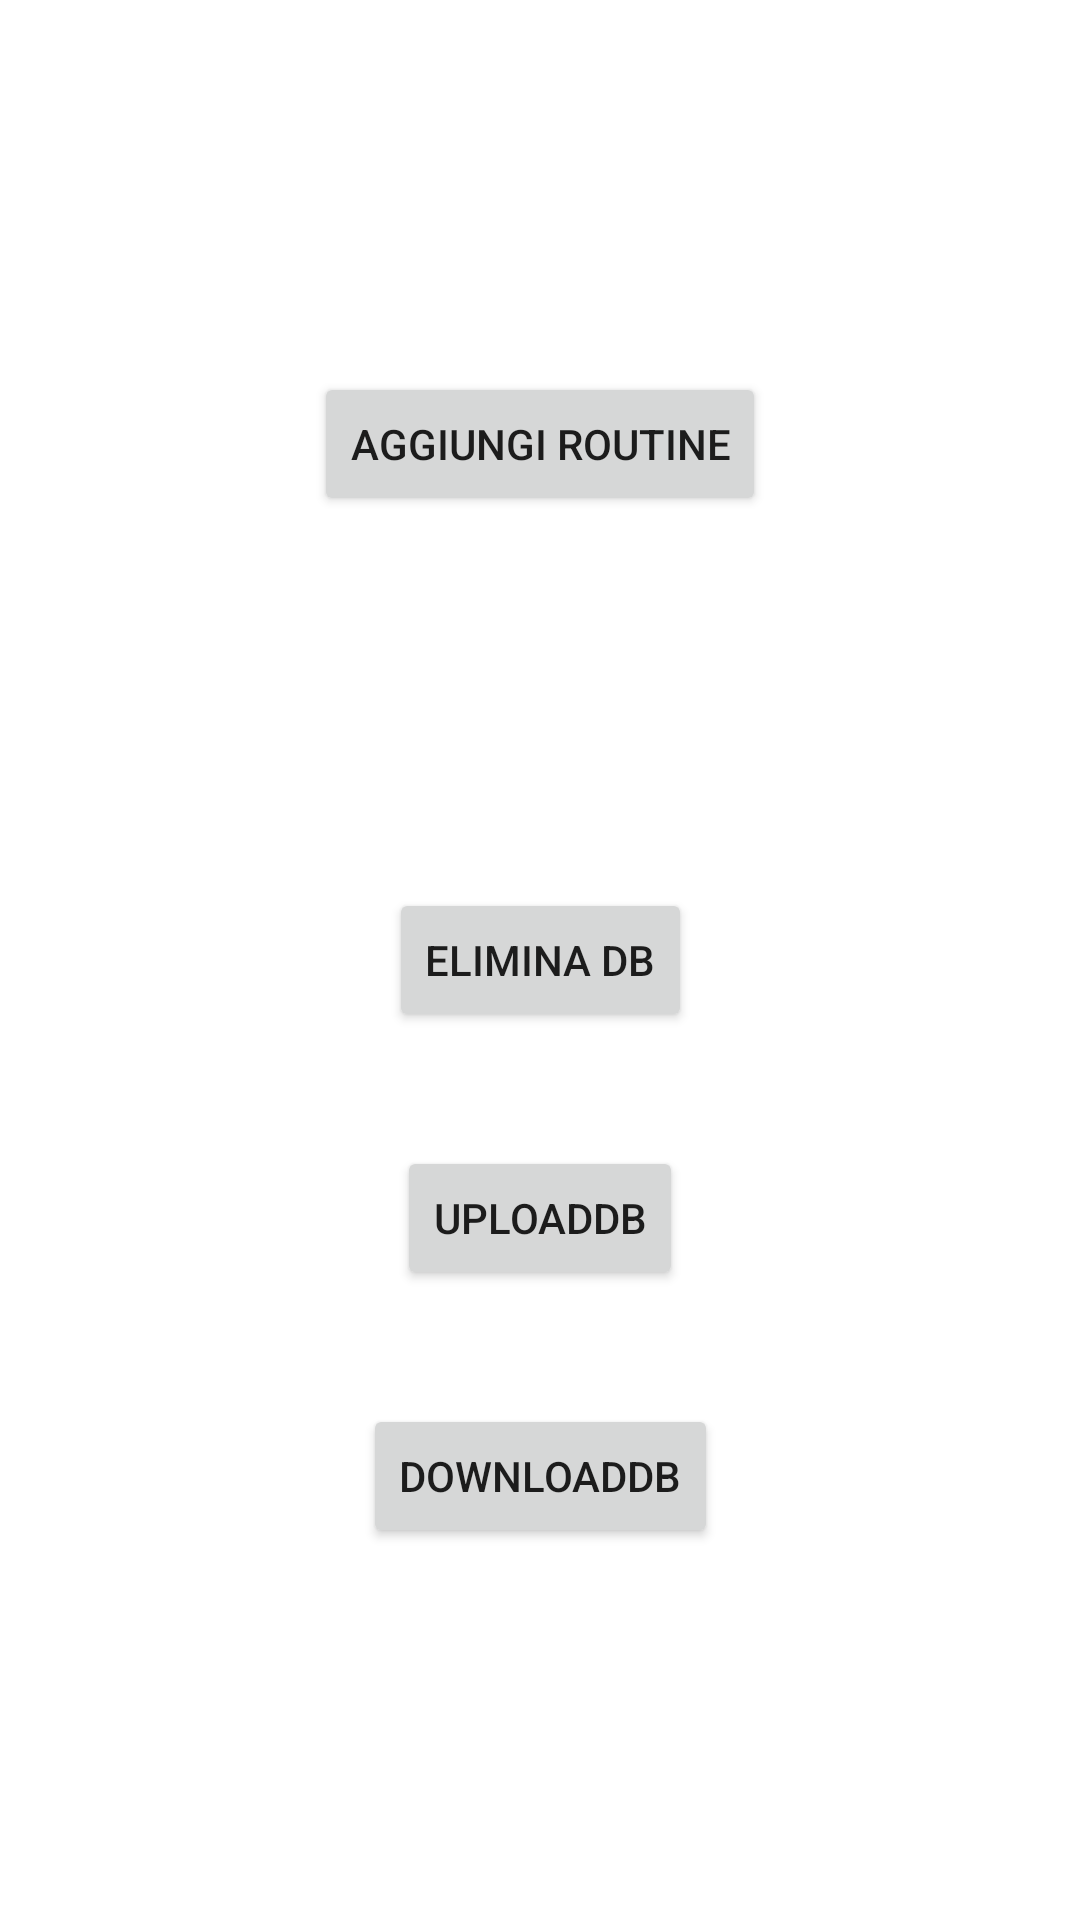

Layout XML and referenced resources for this Android screen:
<!-- AndroidManifest.xml: application theme Theme.LetItFly -->
<!-- res/layout/fragment_routine.xml -->
<?xml version="1.0" encoding="utf-8"?>
<androidx.constraintlayout.widget.ConstraintLayout xmlns:android="http://schemas.android.com/apk/res/android"
    xmlns:app="http://schemas.android.com/apk/res-auto"
    xmlns:tools="http://schemas.android.com/tools"
    android:layout_width="match_parent"
    android:layout_height="match_parent"
    tools:context=".ui.main.RoutineFragment">

    <Button
        android:id="@+id/delete_db"
        android:layout_width="wrap_content"
        android:layout_height="wrap_content"
        android:text="Elimina DB"
        app:layout_constraintBottom_toBottomOf="parent"
        app:layout_constraintEnd_toEndOf="parent"
        app:layout_constraintStart_toStartOf="parent"
        app:layout_constraintTop_toTopOf="parent" />

    <Button
        android:id="@+id/add_routine"
        android:layout_width="wrap_content"
        android:layout_height="wrap_content"
        android:text="Aggiungi routine"
        app:layout_constraintBottom_toTopOf="@+id/delete_db"
        app:layout_constraintEnd_toEndOf="parent"
        app:layout_constraintStart_toStartOf="parent"
        app:layout_constraintTop_toTopOf="parent" />

    <Button
        android:id="@+id/uploadDbButton"
        android:layout_width="wrap_content"
        android:layout_height="wrap_content"
        android:text="uploadDB"
        app:layout_constraintBottom_toTopOf="@+id/donwloadDbButton"
        app:layout_constraintEnd_toEndOf="parent"
        app:layout_constraintStart_toStartOf="parent"
        app:layout_constraintTop_toBottomOf="@+id/delete_db" />

    <Button
        android:id="@+id/donwloadDbButton"
        android:layout_width="wrap_content"
        android:layout_height="wrap_content"
        android:text="DownloadDb"
        app:layout_constraintBottom_toBottomOf="parent"
        app:layout_constraintEnd_toEndOf="parent"
        app:layout_constraintStart_toStartOf="parent"
        app:layout_constraintTop_toBottomOf="@+id/delete_db" />


</androidx.constraintlayout.widget.ConstraintLayout>
<!-- resources referenced by this layout -->
<resources>
  <style name="Theme.LetItFly" parent="Theme.MaterialComponents.DayNight.DarkActionBar">
          
          <item name="colorPrimary">@color/purple_500</item>
          <item name="colorPrimaryVariant">@color/purple_700</item>
          <item name="colorOnPrimary">@color/white</item>
          
          <item name="colorSecondary">@color/teal_200</item>
          <item name="colorSecondaryVariant">@color/teal_700</item>
          <item name="colorOnSecondary">@color/black</item>
          
          <item name="android:statusBarColor">?attr/colorPrimaryVariant</item>
          
      </style>
  <color name="white">#FFFFFFFF</color>
  <color name="black">#FF000000</color>
  <!-- not gathered from this repository: default colours our renderer supplied (Android Studio template values) -->
  <color name="purple_500">#FF6200EE</color>
  <color name="purple_700">#FF3700B3</color>
  <color name="teal_200">#FF03DAC5</color>
  <color name="teal_700">#FF018786</color>
</resources>
